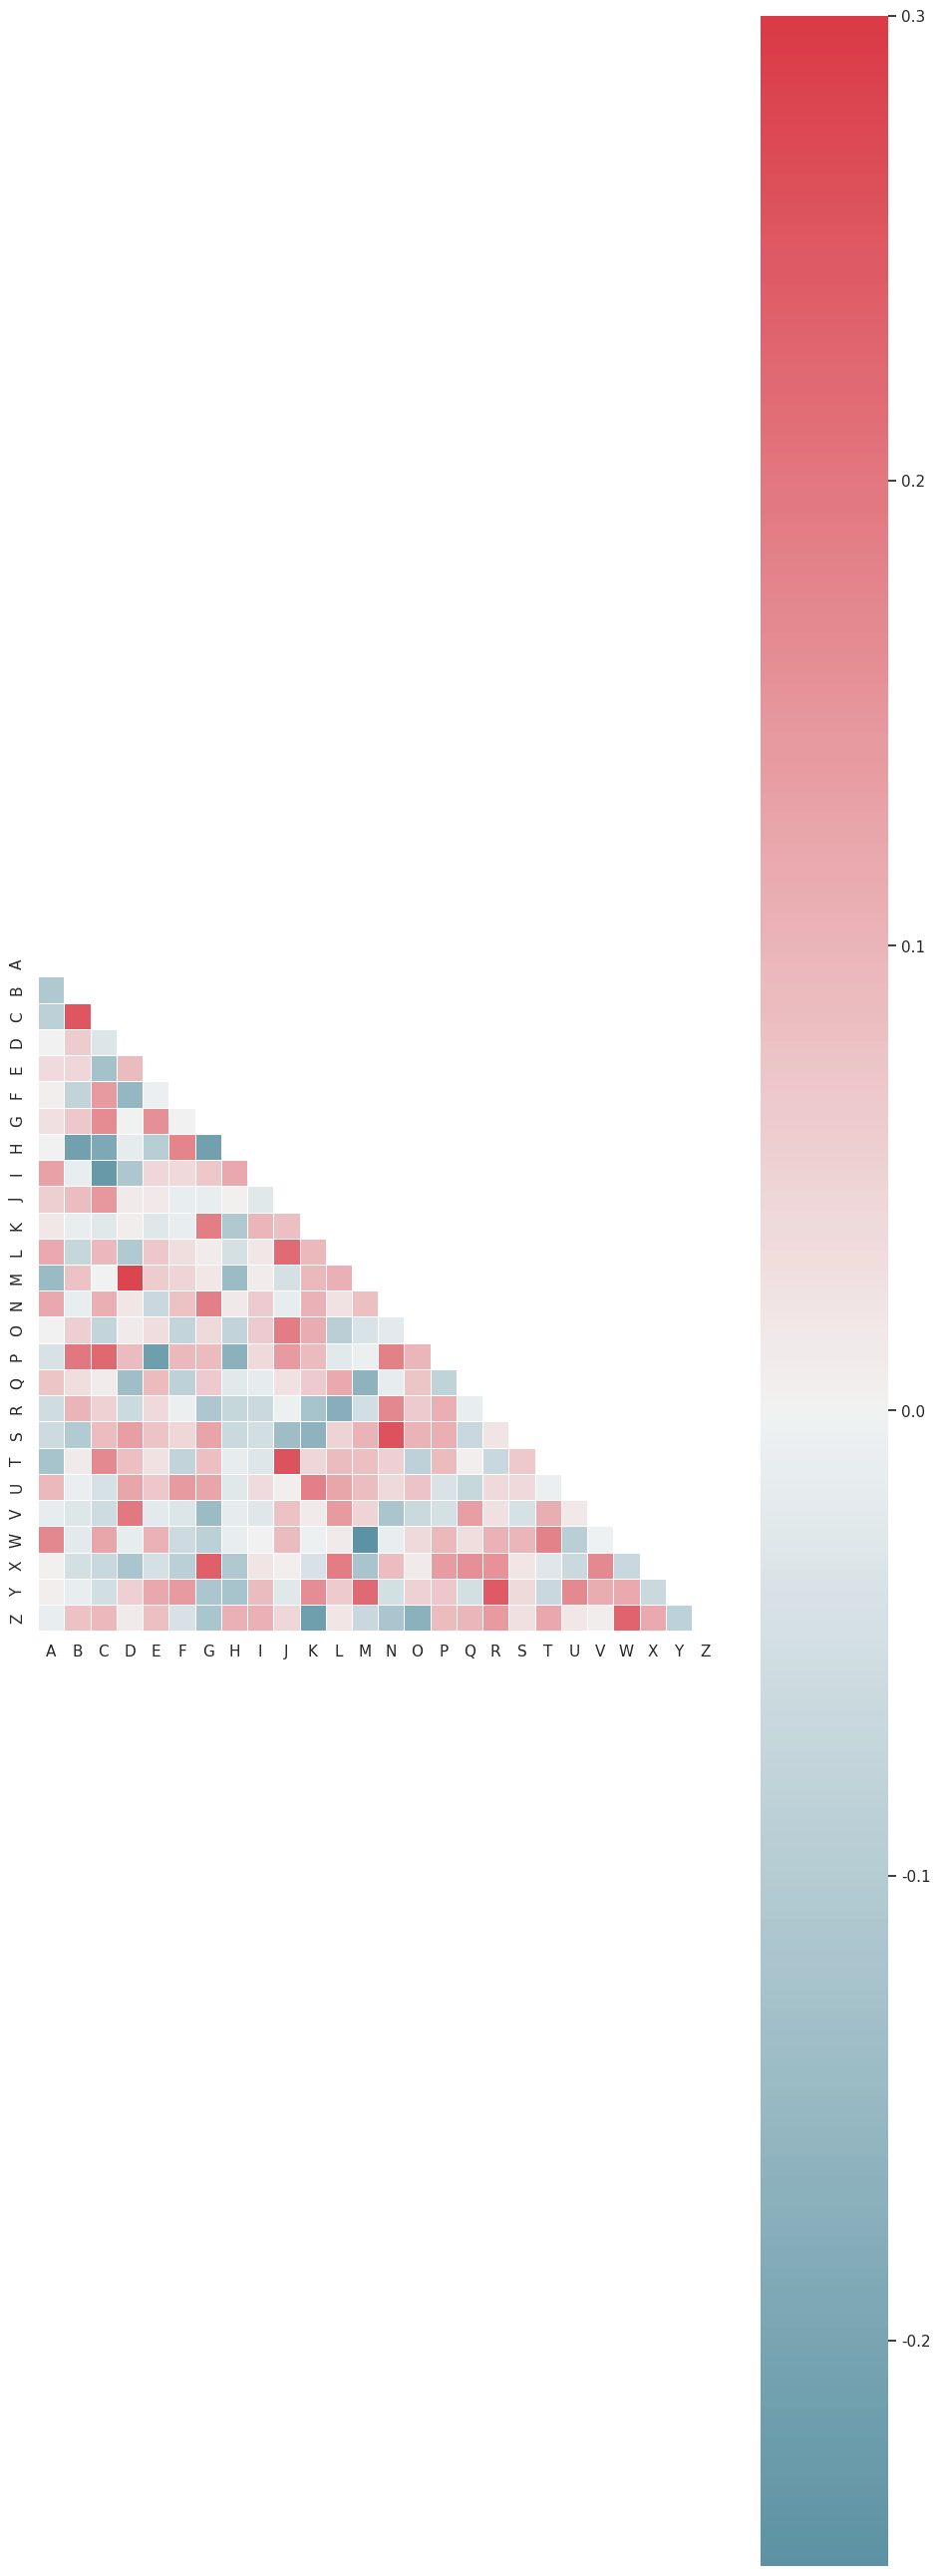

Here is the Python script that generated this plot:
# https://seaborn.pydata.org/examples/many_pairwise_correlations.html

from string import ascii_letters
import numpy as np
import  pandas as pd
import seaborn as sns
import matplotlib.pyplot as plt

sns.set(style="white")

# Generate a large random dataset
rs = np.random.RandomState(33)
d = pd.DataFrame(data=rs.normal(size=(100,26)),
                 columns=list(ascii_letters[26:]))

# compute the correlation matrix
corr = d.corr()

# Generate a mask for the upper triangle
mask = np.zeros_like(corr, dtype=np.bool)
mask[np.triu_indices_from(mask)] = True

# Set up the matplotlib figure
f, ax = plt.subplots(figsize=(11,9))

# Generate a custom diverging colormap
cmap = sns.diverging_palette(220, 10, as_cmap=True)

# Draw the heatmap with the mask and corrent aspect ratio
sns.heatmap(corr, mask=mask, cmap=cmap, vmax=.3, center=0, square=True, linewidths=.5, cbar_kws={"shrink":5})
plt.show()